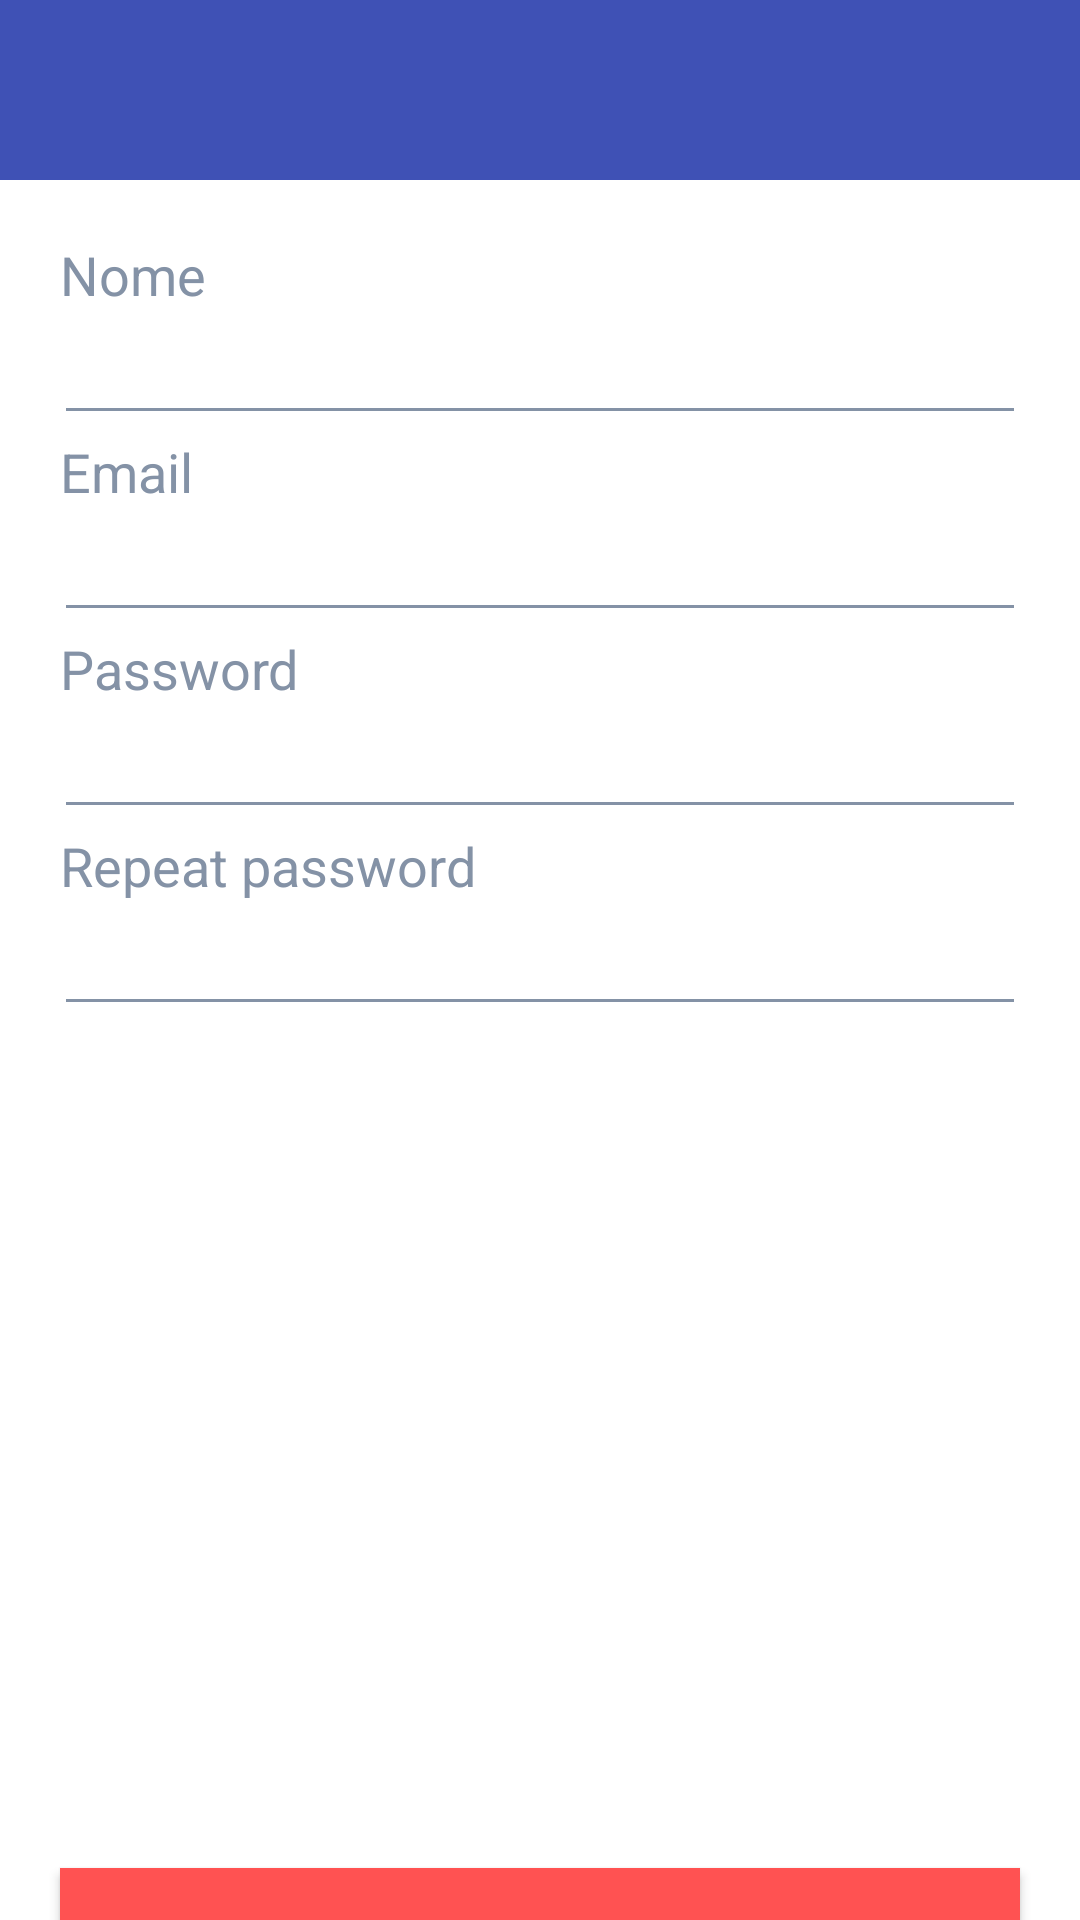

The Android layout XML behind this screen, and the referenced resources:
<!-- AndroidManifest.xml: application theme Theme.AppCompat.NoActionBar -->
<!-- res/layout/activity_register.xml -->
<?xml version="1.0" encoding="utf-8"?>
<androidx.constraintlayout.widget.ConstraintLayout xmlns:android="http://schemas.android.com/apk/res/android"
    xmlns:app="http://schemas.android.com/apk/res-auto"
    android:layout_width="match_parent"
    android:layout_height="match_parent"
    xmlns:tools="http://schemas.android.com/tools"
    tools:context=".RegisterActivity"
    android:background="@color/White">

    <include
        android:id="@+id/toolBarRegister"
        layout="@layout/toolbar"/>

    <LinearLayout
        android:id="@+id/linearLayout"
        android:layout_width="match_parent"
        android:layout_height="wrap_content"
        android:orientation="vertical"
        app:layout_constraintBottom_toBottomOf="parent"
        app:layout_constraintTop_toBottomOf="@+id/toolBarRegister"
        app:layout_constraintVertical_bias="0.061"
        tools:layout_editor_absoluteX="-16dp">


        <TextView
            android:id="@+id/tvNome"
            android:layout_width="match_parent"
            android:layout_height="wrap_content"
            android:layout_marginHorizontal="20dp"
            android:text="Nome"
            android:textAlignment="viewStart"
            android:textColor="@color/Gray"
            android:textSize="18sp" />

        <EditText
            android:id="@+id/etNome"
            android:layout_width="match_parent"
            android:layout_height="wrap_content"
            android:layout_marginHorizontal="18dp"
            android:backgroundTint="@color/Gray"
            android:ems="10"
            android:inputType="textEmailAddress"
            android:textColor="@color/Blue" />

        <TextView
            android:id="@+id/tvEmail"
            android:layout_width="match_parent"
            android:layout_height="wrap_content"
            android:layout_marginHorizontal="20dp"
            android:text="Email"
            android:textAlignment="viewStart"
            android:textColor="@color/Gray"
            android:textSize="18sp" />

        <EditText
            android:id="@+id/etEmail"
            android:layout_width="match_parent"
            android:layout_height="wrap_content"
            android:layout_marginHorizontal="18dp"
            android:backgroundTint="@color/Gray"
            android:ems="10"
            android:inputType="textEmailAddress"
            android:textColor="@color/Blue" />

        <TextView
            android:id="@+id/tvPassword"
            android:layout_width="match_parent"
            android:layout_height="wrap_content"
            android:layout_marginHorizontal="20dp"
            android:text="Password"
            android:textAlignment="viewStart"
            android:textColor="@color/Gray"
            android:textSize="18sp" />

        <EditText
            android:id="@+id/etPassword"
            android:layout_width="match_parent"
            android:layout_height="wrap_content"
            android:layout_marginHorizontal="18dp"
            android:backgroundTint="@color/Gray"
            android:ems="10"
            android:inputType="textPassword"
            android:textColor="@color/Blue" />

        <TextView
            android:id="@+id/tvRepeatPassword"
            android:layout_width="match_parent"
            android:layout_height="wrap_content"
            android:layout_marginHorizontal="20dp"
            android:text="Repeat password"
            android:textAlignment="viewStart"
            android:textColor="@color/Gray"
            android:textSize="18sp" />

        <EditText
            android:id="@+id/etRepeatPassword"
            android:layout_width="match_parent"
            android:layout_height="wrap_content"
            android:layout_marginHorizontal="18dp"
            android:backgroundTint="@color/Gray"
            android:ems="10"
            android:inputType="textPassword"
            android:textColor="@color/Blue" />

    </LinearLayout>

    <Button
        android:id="@+id/bRegister"
        android:layout_width="match_parent"
        android:layout_height="wrap_content"
        android:layout_marginHorizontal="20dp"
        android:layout_marginTop="284dp"
        android:background="@color/Red"
        android:text="REGISTER"
        android:textSize="18sp"
        app:layout_constraintBottom_toBottomOf="parent"
        app:layout_constraintEnd_toEndOf="parent"
        app:layout_constraintStart_toStartOf="parent"
        app:layout_constraintTop_toBottomOf="@+id/linearLayout"
        app:layout_constraintVertical_bias="0.102" />

</androidx.constraintlayout.widget.ConstraintLayout>
<!-- res/layout/toolbar.xml (included above) -->
<androidx.appcompat.widget.Toolbar
    xmlns:android="http://schemas.android.com/apk/res/android"
    android:id="@+id/tool_bar_principal"
    android:layout_width="match_parent"
    android:layout_height="60dp"
    android:background="@color/Blue"
    android:theme="@style/Theme.AppCompat.DayNight.DarkActionBar">

</androidx.appcompat.widget.Toolbar>
<!-- resources referenced by this layout -->
<resources>
  <color name="Blue">#3F51B5</color>
  <color name="Gray">#FF8492A6</color>
  <color name="Red">#FF5252</color>
  <color name="White">#FFFFFF</color>
</resources>
